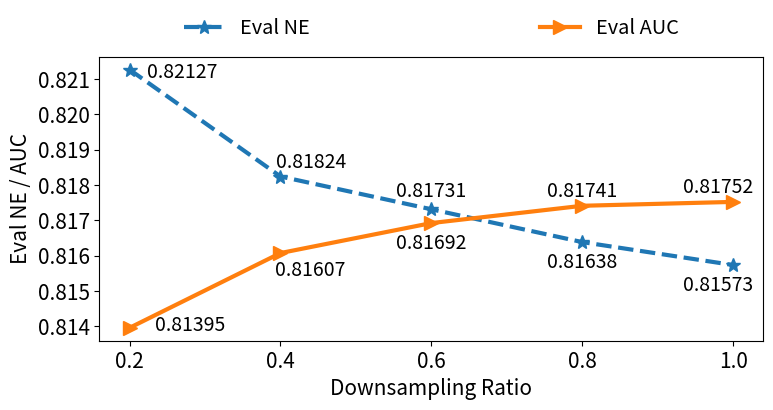

Write the Python code that produced this figure.
import numpy as np
import matplotlib.pyplot as plt

### show number above the bar
### for float
def autolabel_float(line, x, type, shift=None):

    if shift == None:
        shift = [0]*len(line)

    for index, height in enumerate(line):
        x_coordinate = x[index]
        y_coordinate = height

        if type == 'ne':
            if index == 0:
                x_coordinate += 0.07
                y_coordinate -= 0.0005
            if index == 1:
                x_coordinate += 0.04
            if index == 2:
                y_coordinate += 0.0001
            if index == 3:
                y_coordinate -= 0.001
            if index == len(x) - 1:
                x_coordinate -= 0.02
                y_coordinate -= 0.001




        if type == 'auc':
            if index == 0:
                x_coordinate += 0.08
                y_coordinate -= 0.00035
            if index == 1:
                x_coordinate += 0.04
                y_coordinate -= 0.0009
            if index == 2:
                y_coordinate -= 0.001

            if index == len(x) - 1:
                x_coordinate -= 0.02

        ax.annotate('{}'.format(height), # '{:.2f}'.format(height).lstrip('0'),
                    xy=(x_coordinate, y_coordinate),
                    xytext=(0, 3),  # 3 points vertical offset
                    textcoords="offset points",
                    ha='center', va='bottom',fontsize=fontsize-1,zorder=3)




ne = [0.82127, 0.81824, 0.81731, 0.81638, 0.81573]
auc = [0.81395, 0.81607, 0.81692, 0.81741, 0.81752]
x = [0.2, 0.4, 0.6, 0.8 ,1.0]

fontsize = 15
markersize = 10
linewidth = 3
width = 0.35

fig, ax = plt.subplots()

ax.plot(x, ne, '--', marker='*', markersize=markersize, linewidth=linewidth, label='Eval NE')
ax.plot(x, auc, marker='>', markersize=markersize, linewidth=linewidth, label='Eval AUC')

plt.xticks(x, fontsize=fontsize)
plt.yticks(fontsize=fontsize)

plt.ylabel('Eval NE / AUC', fontsize=fontsize)
plt.xlabel('Downsampling Ratio', fontsize=fontsize)

autolabel_float(ne, x, type='ne')
autolabel_float(auc, x, type='auc')

# bbox_to_anchor = (x0, y0, width, height)
plt.legend(bbox_to_anchor=(0.1, 1.0, 0.8, 0.9), loc=3, shadow=False, mode='expand', ncol=2, fontsize='x-large',frameon=False)


fig.set_size_inches(8, 4)
plt.subplots_adjust(
    left=0.14,
    bottom=0.16,
    right=0.97,
    top=0.87,
    wspace=0.2,
    hspace=0.2,
)
fig.show()
fig.savefig("downsampling.pdf")